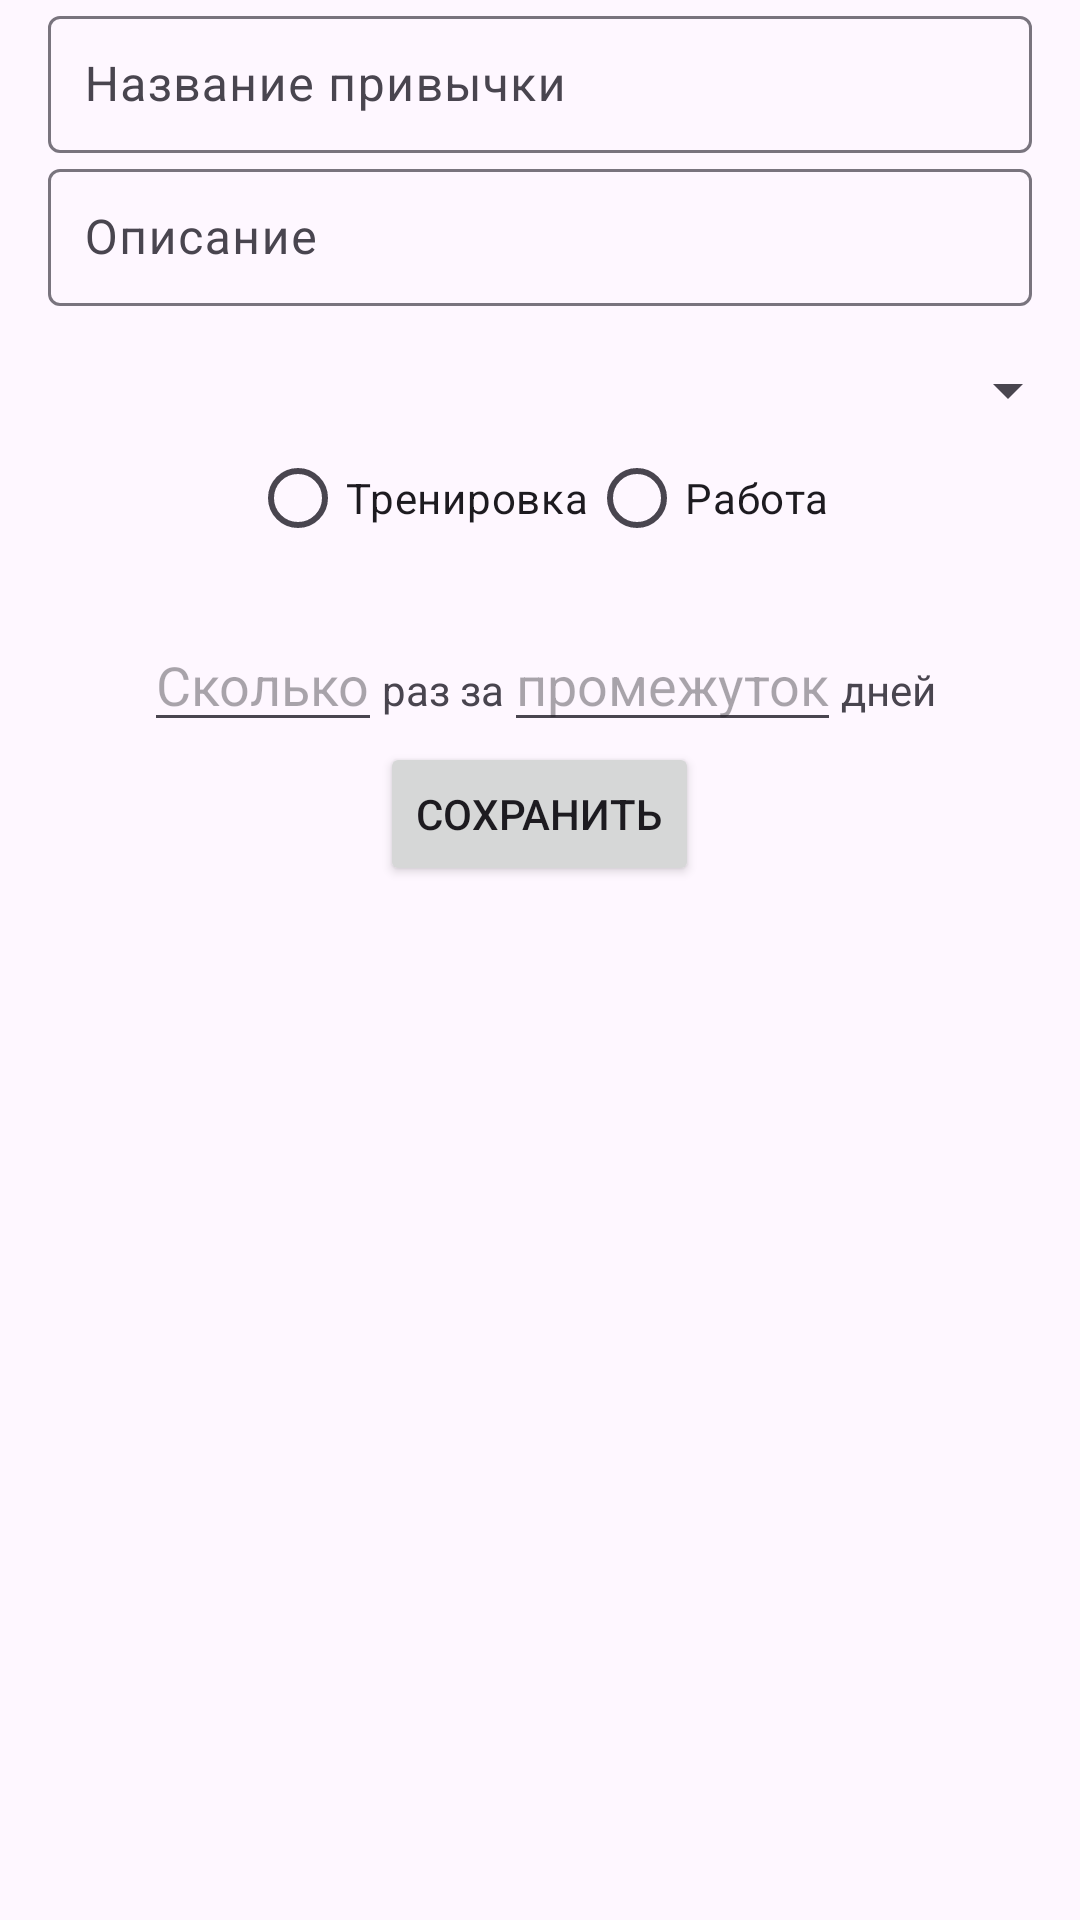

The Android layout XML behind this screen, and the referenced resources:
<!-- AndroidManifest.xml: application theme Theme.Doubletapp_android_course -->
<!-- res/layout/create_habit_activity.xml -->
<?xml version="1.0" encoding="utf-8"?>
<LinearLayout xmlns:android="http://schemas.android.com/apk/res/android"
              android:layout_width="match_parent"
              android:layout_height="wrap_content"
              android:orientation="vertical"
              android:gravity="center_horizontal">

    <com.google.android.material.textfield.TextInputLayout
            android:layout_width="match_parent"
            android:layout_height="wrap_content"
            android:layout_marginStart="16dp"
            android:layout_marginEnd="16dp"
            android:hint="@string/habit_name_hint">

        <com.google.android.material.textfield.TextInputEditText
                android:id="@+id/habit_name_input"
                android:layout_width="match_parent"
                android:layout_height="wrap_content"
                android:inputType="text"
                android:padding="12dp"/>

    </com.google.android.material.textfield.TextInputLayout>

    <com.google.android.material.textfield.TextInputLayout
            android:layout_width="match_parent"
            android:layout_height="wrap_content"
            android:layout_marginStart="16dp"
            android:layout_marginEnd="16dp"
            android:hint="@string/habit_description_hint"
            android:layout_marginBottom="16dp">

        <com.google.android.material.textfield.TextInputEditText
                android:id="@+id/habit_description_input"
                android:layout_width="match_parent"
                android:layout_height="wrap_content"
                android:inputType="textMultiLine"
                android:padding="12dp"/>

    </com.google.android.material.textfield.TextInputLayout>

    <Spinner
            android:id="@+id/habit_priority_spinner"
            android:layout_width="match_parent"
            android:layout_height="wrap_content"/>

    <RadioGroup
            android:id="@+id/type_radio"
            android:layout_width="wrap_content"
            android:layout_height="wrap_content"
            android:orientation="horizontal"
            android:layout_marginBottom="16dp">

        <RadioButton android:id="@+id/radio_exercise"
                     android:layout_width="wrap_content"
                     android:layout_height="wrap_content"
                     android:text="Тренировка"/>
        <RadioButton android:id="@+id/radio_work"
                     android:layout_width="wrap_content"
                     android:layout_height="wrap_content"
                     android:text="Работа"/>

    </RadioGroup>

    <LinearLayout
            android:layout_width="wrap_content"
            android:layout_height="wrap_content">
        <EditText
                android:id="@+id/count"
                android:layout_width="wrap_content"
                android:layout_height="wrap_content"
                android:hint="Сколько"
                android:inputType="number"
        />
        <TextView
                android:layout_width="wrap_content"
                android:layout_height="wrap_content"
                android:text="раз за"
                android:inputType="number"
        />
        <EditText
                android:id="@+id/frequency"
                android:layout_width="wrap_content"
                android:layout_height="wrap_content"
                android:hint="промежуток"
                android:inputType="number"/>
        <TextView
                android:layout_width="wrap_content"
                android:layout_height="wrap_content"
                android:text="дней"/>
    </LinearLayout>

    <Button
            android:id="@+id/habit_save_button"
            android:layout_width="wrap_content"
            android:layout_height="wrap_content"
            android:text="Сохранить"/>

</LinearLayout>
<!-- resources referenced by this layout -->
<resources>
  <string name="habit_description_hint">Описание</string>
  <string name="habit_name_hint">Название привычки</string>
  <style name="Theme.Doubletapp_android_course" parent="android:Theme.Material.Light.NoActionBar" />
</resources>
